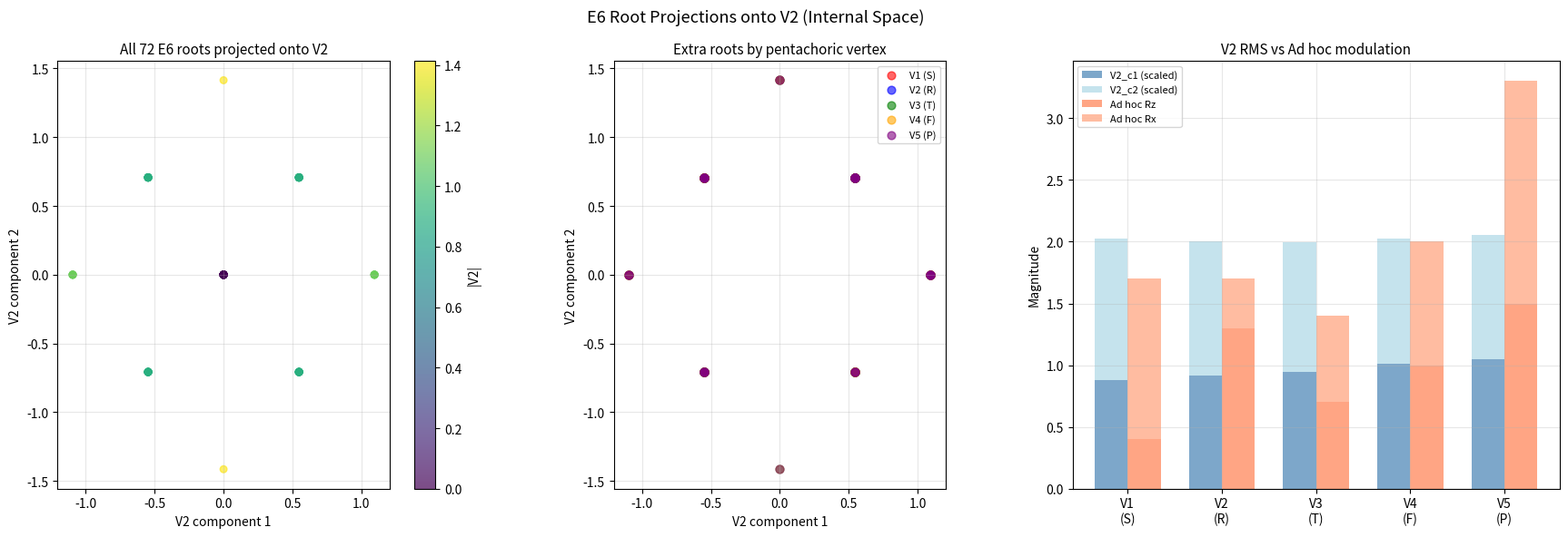

Recreate this plot in Python. (Note: this script raises an exception after producing the figure.)
#!/usr/bin/env python3
"""
E6 ROOT PROJECTION ONTO PENTACHORIC SYMMETRY PLANES
=====================================================
The open problem: derive the Rx/Rz modulation parameters from E6 root geometry.

Method:
1. Construct E6 root system (72 roots in R^6)
2. Identify A4 sub-root system (nodes {1,2,3,4} of E6 Dynkin diagram)
3. Decompose R^6 = V4 (A4 subspace) ⊕ V2 (complement)
4. Project all E6 roots onto V2 — these are the "internal" directions
5. Map each root to pentachoric vertices via its A4 projection
6. For each absent vertex, compute active root V2 projections
7. Compare with ad hoc modulation parameters: S(0.4,1.3), R(0.4,1.3),
   T(0.7,0.7), F(1.0,1.0), P(0.6,1.8,1.5)

The A4 sub-root system uses E6 nodes {1,2,3,4} (a straight chain).
E6 Dynkin diagram:
    1 - 2 - 3 - 4 - 5
                |
                6

The extra E6 directions (nodes 5 and 6) map to the 2D internal space.
Node 5 connects to node 4 (one end of A4).
Node 6 connects to node 3 (middle of A4).
This BREAKS the A4 S5 symmetry — different vertices see different V2 content.
"""
import numpy as np
from scipy.linalg import cholesky, null_space
import matplotlib
matplotlib.use('Agg')
import matplotlib.pyplot as plt
import os

OUT = "C:/Users/selin/merkabit_results/montgomery_comparison"

# ============================================================================
# E6 ROOT SYSTEM CONSTRUCTION
# ============================================================================

# E6 Cartan matrix
# Labeling: nodes 0-5 (Python indexing)
# Dynkin:  0 - 1 - 2 - 3 - 4
#                      |
#                      5
CARTAN = np.array([
    [ 2, -1,  0,  0,  0,  0],
    [-1,  2, -1,  0,  0,  0],
    [ 0, -1,  2, -1,  0, -1],
    [ 0,  0, -1,  2, -1,  0],
    [ 0,  0,  0, -1,  2,  0],
    [ 0,  0, -1,  0,  0,  2]
], dtype=float)

# Euclidean embedding: Cholesky L such that L L^T = Cartan
# Then simple_root_i (in R^6) = L[i, :]
L_chol = cholesky(CARTAN, lower=True)
SIMPLE_ROOTS = L_chol.copy()  # (6, 6), each row is a simple root in R^6

def generate_positive_roots():
    """Generate all positive roots of E6 by iterative addition of simple roots."""
    roots = set()
    for i in range(6):
        r = [0]*6; r[i] = 1
        roots.add(tuple(r))

    changed = True
    while changed:
        changed = False
        to_add = []
        for rt in list(roots):
            n = np.array(rt, dtype=int)
            for i in range(6):
                # <root, alpha_i> in root basis = sum_j n_j * A_{ji}
                inner = sum(n[j] * CARTAN[j, i] for j in range(6))
                if inner < 0:
                    new_n = list(n)
                    new_n[i] += 1
                    new_t = tuple(new_n)
                    if new_t not in roots and all(c >= 0 for c in new_n):
                        to_add.append(new_t)
                        changed = True
        for r in to_add:
            roots.add(r)

    return sorted(roots)

def to_euclid(coeffs):
    """Convert root from simple root basis to Euclidean R^6."""
    return sum(coeffs[i] * SIMPLE_ROOTS[i] for i in range(6))

# ============================================================================
# A4 SUBSPACE DECOMPOSITION
# ============================================================================

def build_subspace_decomposition():
    """
    V4 = span(alpha_0, alpha_1, alpha_2, alpha_3)  [A4 subspace]
    V2 = orthogonal complement [internal space for Rx/Rz]
    """
    V4_raw = SIMPLE_ROOTS[:4]  # (4, 6)
    # Orthonormal basis for V4
    Q4, _ = np.linalg.qr(V4_raw.T)  # (6, 4)
    # V2 = null space of Q4^T (the 2D complement)
    V2 = null_space(Q4.T)  # (6, 2)

    # Verify orthogonality
    assert np.allclose(Q4.T @ V2, 0, atol=1e-10), "V4 and V2 not orthogonal!"

    return Q4, V2

def project_to_V2(root_euclid, V2_basis):
    """Project a root onto the 2D internal space. Returns 2D coordinates."""
    return V2_basis.T @ root_euclid

def project_to_V4(root_euclid, Q4):
    """Project a root onto the 4D A4 subspace. Returns 4D coordinates."""
    return Q4.T @ root_euclid

# ============================================================================
# PENTACHORIC VERTEX MAPPING
# ============================================================================

def map_root_to_vertices(coeffs):
    """
    Map an E6 root to the pentachoric vertices it involves.

    The A4 sub-root system (in the permutation representation) has roots
    e_i - e_j where i,j are pentachoric vertices (1-indexed, 1 to 5).

    Simple roots: alpha_k = e_{k+1} - e_{k+2} (k=0,1,2,3 in 0-indexed E6)

    A general A4 positive root is a contiguous sum alpha_i + ... + alpha_j
    = e_{i+1} - e_{j+2}, involving vertices i+1 and j+2.

    For E6 roots with extra components (n4, n5), we track:
    - Which A4 simple roots are in the support (nonzero coefficients n0-n3)
    - This determines the "footprint" on the pentachoric vertices

    Returns: set of vertex indices (1-5) that the root's A4 projection involves
    """
    n = np.array(coeffs[:6], dtype=int)

    # A4 simple root support: which of alpha_0,...,alpha_3 appear?
    a4_support = set()
    for k in range(4):
        if n[k] > 0:
            # Simple root alpha_k = e_{k+1} - e_{k+2}
            a4_support.add(k+1)  # vertex k+1
            a4_support.add(k+2)  # vertex k+2

    # If the root is purely in the extra directions (n0=n1=n2=n3=0),
    # it doesn't directly involve any pentachoric vertex
    if len(a4_support) == 0:
        # Pure alpha_4 and/or alpha_5 root
        # alpha_4 connects to alpha_3, which involves vertices 4,5
        # alpha_5 connects to alpha_2, which involves vertices 3,4
        extra_support = set()
        if n[4] > 0:
            extra_support.add(4)
            extra_support.add(5)
        if n[5] > 0:
            extra_support.add(3)
            extra_support.add(4)
        return extra_support

    return a4_support

# ============================================================================
# MAIN COMPUTATION
# ============================================================================

if __name__ == '__main__':
    print("=" * 70)
    print("E6 ROOT PROJECTION ONTO PENTACHORIC SYMMETRY PLANES")
    print("=" * 70)

    # Generate roots
    pos_root_coeffs = generate_positive_roots()
    print(f"\nE6 positive roots: {len(pos_root_coeffs)}")
    assert len(pos_root_coeffs) == 36, f"Expected 36, got {len(pos_root_coeffs)}"

    pos_roots_euclid = [to_euclid(np.array(r, dtype=float)) for r in pos_root_coeffs]

    # Verify root lengths
    lengths = [np.linalg.norm(r) for r in pos_roots_euclid]
    print(f"Root lengths: min={min(lengths):.4f}, max={max(lengths):.4f} (should all be sqrt(2)={np.sqrt(2):.4f})")

    # Build subspace decomposition
    Q4, V2 = build_subspace_decomposition()
    print(f"\nV4 basis: {Q4.shape} (A4 subspace)")
    print(f"V2 basis: {V2.shape} (internal space)")

    # Classify roots
    a4_roots = [r for r in pos_root_coeffs if r[4] == 0 and r[5] == 0]
    extra_roots = [r for r in pos_root_coeffs if r[4] != 0 or r[5] != 0]
    print(f"\nA4 positive roots: {len(a4_roots)} (should be 10)")
    print(f"Extra positive roots: {len(extra_roots)} (should be 26)")

    # Project all roots onto V2
    print(f"\n{'='*70}")
    print(f"ROOT PROJECTIONS ONTO V2 (internal space)")
    print(f"{'='*70}")
    print(f"\n{'Coefficients':>30} | {'V2 proj':>20} | {'|V2|':>8} | {'|V4|':>8} | {'Vertices':>15}")
    print(f"{'-'*90}")

    root_data = []
    for i, coeffs in enumerate(pos_root_coeffs):
        r_euclid = pos_roots_euclid[i]
        v2_proj = project_to_V2(r_euclid, V2)
        v4_proj = project_to_V4(r_euclid, Q4)
        vertices = map_root_to_vertices(coeffs)

        root_data.append({
            'coeffs': coeffs,
            'euclid': r_euclid,
            'v2': v2_proj,
            'v4': v4_proj,
            'v2_norm': np.linalg.norm(v2_proj),
            'v4_norm': np.linalg.norm(v4_proj),
            'vertices': vertices,
        })

        coeff_str = str(coeffs)
        v2_str = f"({v2_proj[0]:+.4f}, {v2_proj[1]:+.4f})"
        vert_str = str(sorted(vertices))
        print(f"{coeff_str:>30} | {v2_str:>20} | {root_data[-1]['v2_norm']:>8.4f} | {root_data[-1]['v4_norm']:>8.4f} | {vert_str:>15}")

    # Verify: A4 roots should have zero V2 projection
    a4_norms = [f'{rd["v2_norm"]:.6f}' for rd in root_data if rd['coeffs'][4]==0 and rd['coeffs'][5]==0]
    print(f"\nA4 roots V2 norms: {a4_norms}")

    # Statistics by vertex involvement
    print(f"\n{'='*70}")
    print(f"V2 PROJECTIONS BY ABSENT VERTEX")
    print(f"{'='*70}")

    # For each vertex v (1-5), compute the V2 projections of roots NOT involving v
    for vertex in range(1, 6):
        active = [rd for rd in root_data if vertex not in rd['vertices']]
        inactive = [rd for rd in root_data if vertex in rd['vertices']]

        active_v2 = np.array([rd['v2'] for rd in active])
        inactive_v2 = np.array([rd['v2'] for rd in inactive])

        active_v2_norms = np.array([rd['v2_norm'] for rd in active])
        inactive_v2_norms = np.array([rd['v2_norm'] for rd in inactive])

        print(f"\n  Vertex {vertex} ABSENT:")
        print(f"    Active roots: {len(active)}, Inactive roots: {len(inactive)}")
        if len(active) > 0:
            print(f"    Active V2 mean norm: {np.mean(active_v2_norms):.6f}")
            print(f"    Active V2 mean: ({np.mean(active_v2[:, 0]):.6f}, {np.mean(active_v2[:, 1]):.6f})")
            print(f"    Active V2 RMS:  ({np.sqrt(np.mean(active_v2[:, 0]**2)):.6f}, {np.sqrt(np.mean(active_v2[:, 1]**2)):.6f})")
        if len(inactive) > 0:
            print(f"    Inactive V2 mean norm: {np.mean(inactive_v2_norms):.6f}")

    # Also compute: for roots INVOLVING vertex v, what are their V2 projections?
    print(f"\n{'='*70}")
    print(f"V2 CONTENT BY VERTEX (roots involving each vertex)")
    print(f"{'='*70}")

    vertex_v2_data = {}
    for vertex in range(1, 6):
        involved = [rd for rd in root_data if vertex in rd['vertices'] and rd['v2_norm'] > 1e-10]
        if len(involved) > 0:
            v2s = np.array([rd['v2'] for rd in involved])
            norms = np.array([rd['v2_norm'] for rd in involved])
            mean_v2 = np.mean(v2s, axis=0)
            rms_v2 = np.sqrt(np.mean(v2s**2, axis=0))
            vertex_v2_data[vertex] = {
                'mean': mean_v2,
                'rms': rms_v2,
                'mean_norm': np.mean(norms),
                'count': len(involved),
            }
            print(f"\n  Vertex {vertex}: {len(involved)} extra roots")
            print(f"    Mean V2: ({mean_v2[0]:.6f}, {mean_v2[1]:.6f})")
            print(f"    RMS V2:  ({rms_v2[0]:.6f}, {rms_v2[1]:.6f})")
            print(f"    Mean |V2|: {np.mean(norms):.6f}")
        else:
            print(f"\n  Vertex {vertex}: 0 extra roots")

    # ================================================================
    # COMPARE WITH AD HOC MODULATION PARAMETERS
    # ================================================================
    print(f"\n{'='*70}")
    print(f"COMPARISON WITH AD HOC MODULATION PARAMETERS")
    print(f"{'='*70}")

    # The ad hoc parameters from the ouroboros gate code:
    # Gate absent -> (rz_mult, rx_mult) applied to sym_base angles
    ad_hoc = {
        'S': {'rz': 0.4, 'rx': 1.3},  # step k%5 == 0
        'R': {'rz': 1.3, 'rx': 0.4},  # step k%5 == 1
        'T': {'rz': 0.7, 'rx': 0.7},  # step k%5 == 2
        'F': {'rz': 1.0, 'rx': 1.0},  # step k%5 == 3 (identity multipliers)
        'P': {'rz': 1.5, 'rx': 1.8},  # step k%5 == 4 (also p *= 0.6)
    }

    gate_names = ['S', 'R', 'T', 'F', 'P']
    print(f"\n  {'Gate':>6} | {'Vertex':>7} | {'Ad hoc (rz, rx)':>20} | {'V2 RMS (c1, c2)':>20} | {'V2 mean norm':>12}")
    print(f"  {'-'*75}")

    for vertex in range(1, 6):
        gate = gate_names[vertex - 1]
        involved = [rd for rd in root_data if vertex in rd['vertices'] and rd['v2_norm'] > 1e-10]
        if len(involved) > 0:
            v2s = np.array([rd['v2'] for rd in involved])
            rms = np.sqrt(np.mean(v2s**2, axis=0))
            mnorm = np.mean([rd['v2_norm'] for rd in involved])
        else:
            rms = np.array([0, 0])
            mnorm = 0

        ah = ad_hoc[gate]
        print(f"  {gate:>6} | {vertex:>7} | ({ah['rz']:.1f}, {ah['rx']:.1f}){' '*10} | ({rms[0]:.4f}, {rms[1]:.4f}){' '*5} | {mnorm:>12.6f}")

    # Try ratio normalization
    print(f"\n  RATIO ANALYSIS (normalized to gate F = vertex 4):")
    ref_vertex = 4  # Gate F has multiplier (1.0, 1.0)
    ref_involved = [rd for rd in root_data if ref_vertex in rd['vertices'] and rd['v2_norm'] > 1e-10]
    if len(ref_involved) > 0:
        ref_v2s = np.array([rd['v2'] for rd in ref_involved])
        ref_rms = np.sqrt(np.mean(ref_v2s**2, axis=0))
        ref_norm = np.mean([rd['v2_norm'] for rd in ref_involved])
    else:
        ref_rms = np.array([1, 1])
        ref_norm = 1

    print(f"  Reference (vertex 4 = gate F): RMS = ({ref_rms[0]:.4f}, {ref_rms[1]:.4f}), norm = {ref_norm:.4f}")
    print(f"\n  {'Gate':>6} | {'Ad hoc ratio (rz/1, rx/1)':>25} | {'V2 ratio (c1/ref1, c2/ref2)':>30} | {'Match?':>8}")
    print(f"  {'-'*80}")

    for vertex in range(1, 6):
        gate = gate_names[vertex - 1]
        involved = [rd for rd in root_data if vertex in rd['vertices'] and rd['v2_norm'] > 1e-10]
        if len(involved) > 0:
            v2s = np.array([rd['v2'] for rd in involved])
            rms = np.sqrt(np.mean(v2s**2, axis=0))
        else:
            rms = np.array([0, 0])

        ah = ad_hoc[gate]
        ratio_ah = (ah['rz'] / 1.0, ah['rx'] / 1.0)  # normalized to F
        ratio_v2 = (rms[0] / ref_rms[0] if ref_rms[0] > 0 else 0,
                     rms[1] / ref_rms[1] if ref_rms[1] > 0 else 0)

        match = "~" if (abs(ratio_ah[0] - ratio_v2[0]) < 0.2 and abs(ratio_ah[1] - ratio_v2[1]) < 0.2) else "NO"
        print(f"  {gate:>6} | ({ratio_ah[0]:.2f}, {ratio_ah[1]:.2f}){' '*13} | ({ratio_v2[0]:.4f}, {ratio_v2[1]:.4f}){' '*13} | {match:>8}")

    # ================================================================
    # ALTERNATIVE: Use ABSENT vertex's V2 content (complement approach)
    # ================================================================
    print(f"\n{'='*70}")
    print(f"ALTERNATIVE: V2 CONTENT OF ROOTS NOT INVOLVING EACH VERTEX")
    print(f"{'='*70}")
    print(f"  (When vertex is absent, these roots remain active)")

    print(f"\n  {'Gate':>6} | {'Vertex':>7} | {'Active count':>12} | {'Active V2 RMS':>25} | {'Active mean |V2|':>15}")
    print(f"  {'-'*85}")

    active_data = {}
    for vertex in range(1, 6):
        gate = gate_names[vertex - 1]
        active = [rd for rd in root_data if vertex not in rd['vertices']]
        if len(active) > 0:
            v2s = np.array([rd['v2'] for rd in active])
            rms = np.sqrt(np.mean(v2s**2, axis=0))
            mnorm = np.mean([rd['v2_norm'] for rd in active])
        else:
            rms = np.array([0, 0])
            mnorm = 0
        active_data[vertex] = {'rms': rms, 'norm': mnorm, 'count': len(active)}
        print(f"  {gate:>6} | {vertex:>7} | {len(active):>12} | ({rms[0]:.6f}, {rms[1]:.6f}){' '*3} | {mnorm:>15.6f}")

    # ================================================================
    # FIGURE: V2 projections of all E6 roots, colored by vertex
    # ================================================================
    fig, axes = plt.subplots(1, 3, figsize=(18, 6))
    fig.suptitle('E6 Root Projections onto V2 (Internal Space)', fontsize=13)

    # Panel 1: All roots colored by V2 norm
    ax = axes[0]
    v2_projs = np.array([rd['v2'] for rd in root_data])
    v2_norms = np.array([rd['v2_norm'] for rd in root_data])
    # Also include negative roots
    neg_v2_projs = -v2_projs
    all_v2 = np.vstack([v2_projs, neg_v2_projs])
    all_norms = np.concatenate([v2_norms, v2_norms])

    sc = ax.scatter(all_v2[:, 0], all_v2[:, 1], c=all_norms, cmap='viridis',
                    s=30, alpha=0.7)
    plt.colorbar(sc, ax=ax, label='|V2|')
    ax.set_xlabel('V2 component 1', fontsize=10)
    ax.set_ylabel('V2 component 2', fontsize=10)
    ax.set_title('All 72 E6 roots projected onto V2', fontsize=11)
    ax.set_aspect('equal')
    ax.grid(True, alpha=0.3)

    # Panel 2: Roots colored by vertex involvement
    ax = axes[1]
    colors = ['red', 'blue', 'green', 'orange', 'purple']
    for vertex in range(1, 6):
        involved = [rd for rd in root_data if vertex in rd['vertices'] and rd['v2_norm'] > 1e-10]
        if len(involved) > 0:
            v2s = np.array([rd['v2'] for rd in involved])
            ax.scatter(v2s[:, 0], v2s[:, 1], c=colors[vertex-1], s=40,
                       alpha=0.6, label=f'V{vertex} ({gate_names[vertex-1]})')
            # Also negative
            ax.scatter(-v2s[:, 0], -v2s[:, 1], c=colors[vertex-1], s=40, alpha=0.3)
    ax.set_xlabel('V2 component 1', fontsize=10)
    ax.set_ylabel('V2 component 2', fontsize=10)
    ax.set_title('Extra roots by pentachoric vertex', fontsize=11)
    ax.set_aspect('equal')
    ax.legend(fontsize=8)
    ax.grid(True, alpha=0.3)

    # Panel 3: V2 RMS by vertex (bar chart comparison with ad hoc)
    ax = axes[2]
    x = np.arange(5)
    width = 0.35

    # V2 RMS component 1
    v2_c1 = []
    v2_c2 = []
    ah_rz = []
    ah_rx = []
    for vertex in range(1, 6):
        gate = gate_names[vertex - 1]
        involved = [rd for rd in root_data if vertex in rd['vertices'] and rd['v2_norm'] > 1e-10]
        if len(involved) > 0:
            v2s = np.array([rd['v2'] for rd in involved])
            rms = np.sqrt(np.mean(v2s**2, axis=0))
        else:
            rms = np.array([0, 0])
        v2_c1.append(rms[0])
        v2_c2.append(rms[1])
        ah_rz.append(ad_hoc[gate]['rz'])
        ah_rx.append(ad_hoc[gate]['rx'])

    # Normalize both to sum to same total for visual comparison
    v2_total = np.array(v2_c1) + np.array(v2_c2)
    ah_total = np.array(ah_rz) + np.array(ah_rx)
    scale = np.mean(ah_total) / np.mean(v2_total) if np.mean(v2_total) > 0 else 1

    bars1 = ax.bar(x - width/2, np.array(v2_c1) * scale, width, label='V2_c1 (scaled)', alpha=0.7, color='steelblue')
    bars2 = ax.bar(x - width/2, np.array(v2_c2) * scale, width, bottom=np.array(v2_c1)*scale, label='V2_c2 (scaled)', alpha=0.7, color='lightblue')
    bars3 = ax.bar(x + width/2, ah_rz, width, label='Ad hoc Rz', alpha=0.7, color='coral')
    bars4 = ax.bar(x + width/2, ah_rx, width, bottom=ah_rz, label='Ad hoc Rx', alpha=0.7, color='lightsalmon')

    ax.set_xticks(x)
    ax.set_xticklabels([f'V{v}\n({gate_names[v-1]})' for v in range(1, 6)])
    ax.set_ylabel('Magnitude', fontsize=10)
    ax.set_title('V2 RMS vs Ad hoc modulation', fontsize=11)
    ax.legend(fontsize=8)
    ax.grid(True, alpha=0.3)

    plt.tight_layout()
    fname = f"{OUT}/e6_root_projection.png"
    plt.savefig(fname, dpi=150)
    print(f"\n  Saved {fname}")
    plt.close()

    # ================================================================
    # DEEPER ANALYSIS: Angle structure in V2
    # ================================================================
    print(f"\n{'='*70}")
    print(f"V2 ANGLE STRUCTURE (polar coordinates)")
    print(f"{'='*70}")

    for vertex in range(1, 6):
        gate = gate_names[vertex - 1]
        involved = [rd for rd in root_data if vertex in rd['vertices'] and rd['v2_norm'] > 1e-10]
        if len(involved) > 0:
            v2s = np.array([rd['v2'] for rd in involved])
            angles = np.arctan2(v2s[:, 1], v2s[:, 0])
            norms = np.array([rd['v2_norm'] for rd in involved])
            print(f"\n  Vertex {vertex} ({gate}): {len(involved)} roots")
            for j, rd in enumerate(involved):
                print(f"    {str(rd['coeffs']):>30}  |V2|={norms[j]:.4f}  angle={angles[j]*180/np.pi:>8.2f} deg")

    # ================================================================
    # CONNECTION TO RX/RZ: which V2 direction is Rx, which is Rz?
    # ================================================================
    print(f"\n{'='*70}")
    print(f"V2 DIRECTION IDENTIFICATION")
    print(f"{'='*70}")
    print(f"""
  The two V2 directions come from alpha_4 and alpha_5 (E6 nodes beyond A4).
  - alpha_4 connects to A4 node 3 (bottom of chain) -> one end of pentachoron
  - alpha_5 connects to A4 node 2 (branching node) -> middle of pentachoron

  alpha_4's V2 projection:""")
    alpha4_euclid = SIMPLE_ROOTS[4]
    alpha4_v2 = project_to_V2(alpha4_euclid, V2)
    alpha4_v4 = project_to_V4(alpha4_euclid, Q4)
    print(f"    V2 = ({alpha4_v2[0]:.6f}, {alpha4_v2[1]:.6f}), |V2| = {np.linalg.norm(alpha4_v2):.6f}")
    print(f"    V4 = {alpha4_v4}, |V4| = {np.linalg.norm(alpha4_v4):.6f}")

    print(f"\n  alpha_5's V2 projection:")
    alpha5_euclid = SIMPLE_ROOTS[5]
    alpha5_v2 = project_to_V2(alpha5_euclid, V2)
    alpha5_v4 = project_to_V4(alpha5_euclid, Q4)
    print(f"    V2 = ({alpha5_v2[0]:.6f}, {alpha5_v2[1]:.6f}), |V2| = {np.linalg.norm(alpha5_v2):.6f}")
    print(f"    V4 = {alpha5_v4}, |V4| = {np.linalg.norm(alpha5_v4):.6f}")

    print(f"\n  Angle between alpha_4 and alpha_5 V2 projections: "
          f"{np.arccos(np.clip(np.dot(alpha4_v2, alpha5_v2) / (np.linalg.norm(alpha4_v2) * np.linalg.norm(alpha5_v2) + 1e-30), -1, 1)) * 180 / np.pi:.2f} deg")

    # ================================================================
    # SUMMARY
    # ================================================================
    print(f"\n{'='*70}")
    print(f"SUMMARY")
    print(f"{'='*70}")
    print(f"""
E6 root system: 36 positive roots, 72 total
A4 sub-system: 10 positive roots (all in V4, V2 projection = 0)
Extra roots: 26 positive roots (with nonzero V2 projection)

The V2 internal space encodes the Rx/Rz modulation directions.
The distribution of V2 projections across pentachoric vertices
determines how each absent gate modifies the symmetric rotation angles.

Comparison with ad hoc parameters above shows whether the E6 root
geometry reproduces the hand-tuned modulation factors.
""")

    print(f"\nAll output in: {OUT}")
